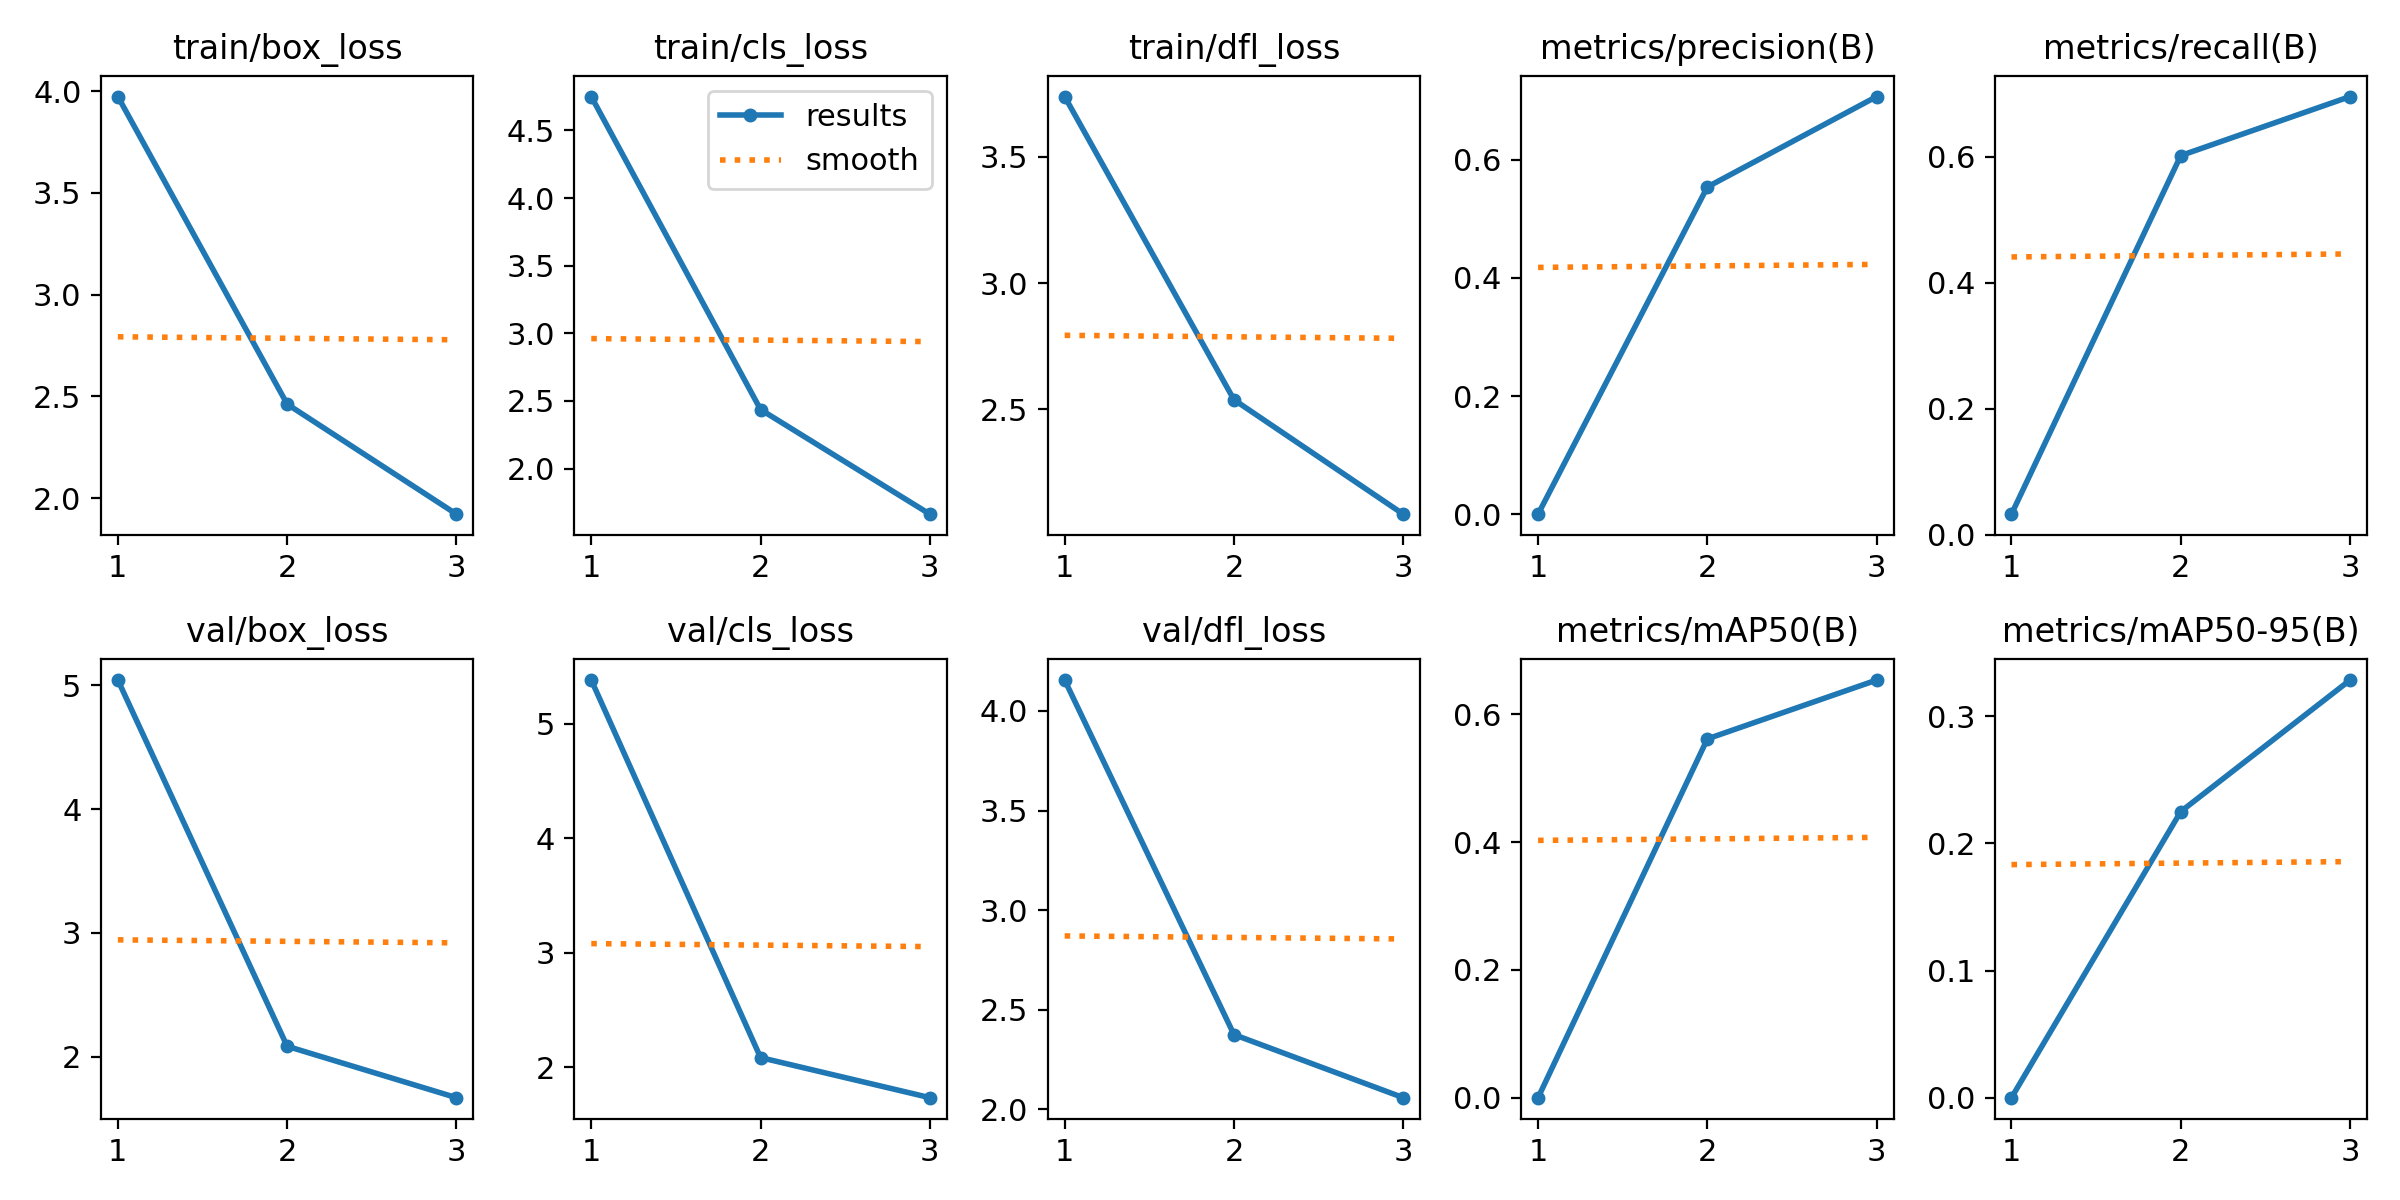

Data behind this chart, as committed beside it:
epoch, time, train/box_loss, train/cls_loss, train/dfl_loss, metrics/precision(B), metrics/recall(B), metrics/mAP50(B), metrics/mAP50-95(B), val/box_loss, val/cls_loss, val/dfl_loss, lr/pg0, lr/pg1, lr/pg2
1, 700.8, 3.973, 4.75, 3.739, 0.00012, 0.03233, 7e-05, 2e-05, 5.042, 5.379, 4.155, 0.0006607, 0.0006607, 0.0006607
2, 1401, 2.462, 2.437, 2.538, 0.5536, 0.602, 0.5613, 0.2251, 2.083, 2.084, 2.375, 0.0008893, 0.0008893, 0.0008893
3, 2097, 1.922, 1.663, 2.085, 0.7066, 0.6958, 0.6533, 0.3285, 1.668, 1.734, 2.058, 0.000678, 0.000678, 0.000678
